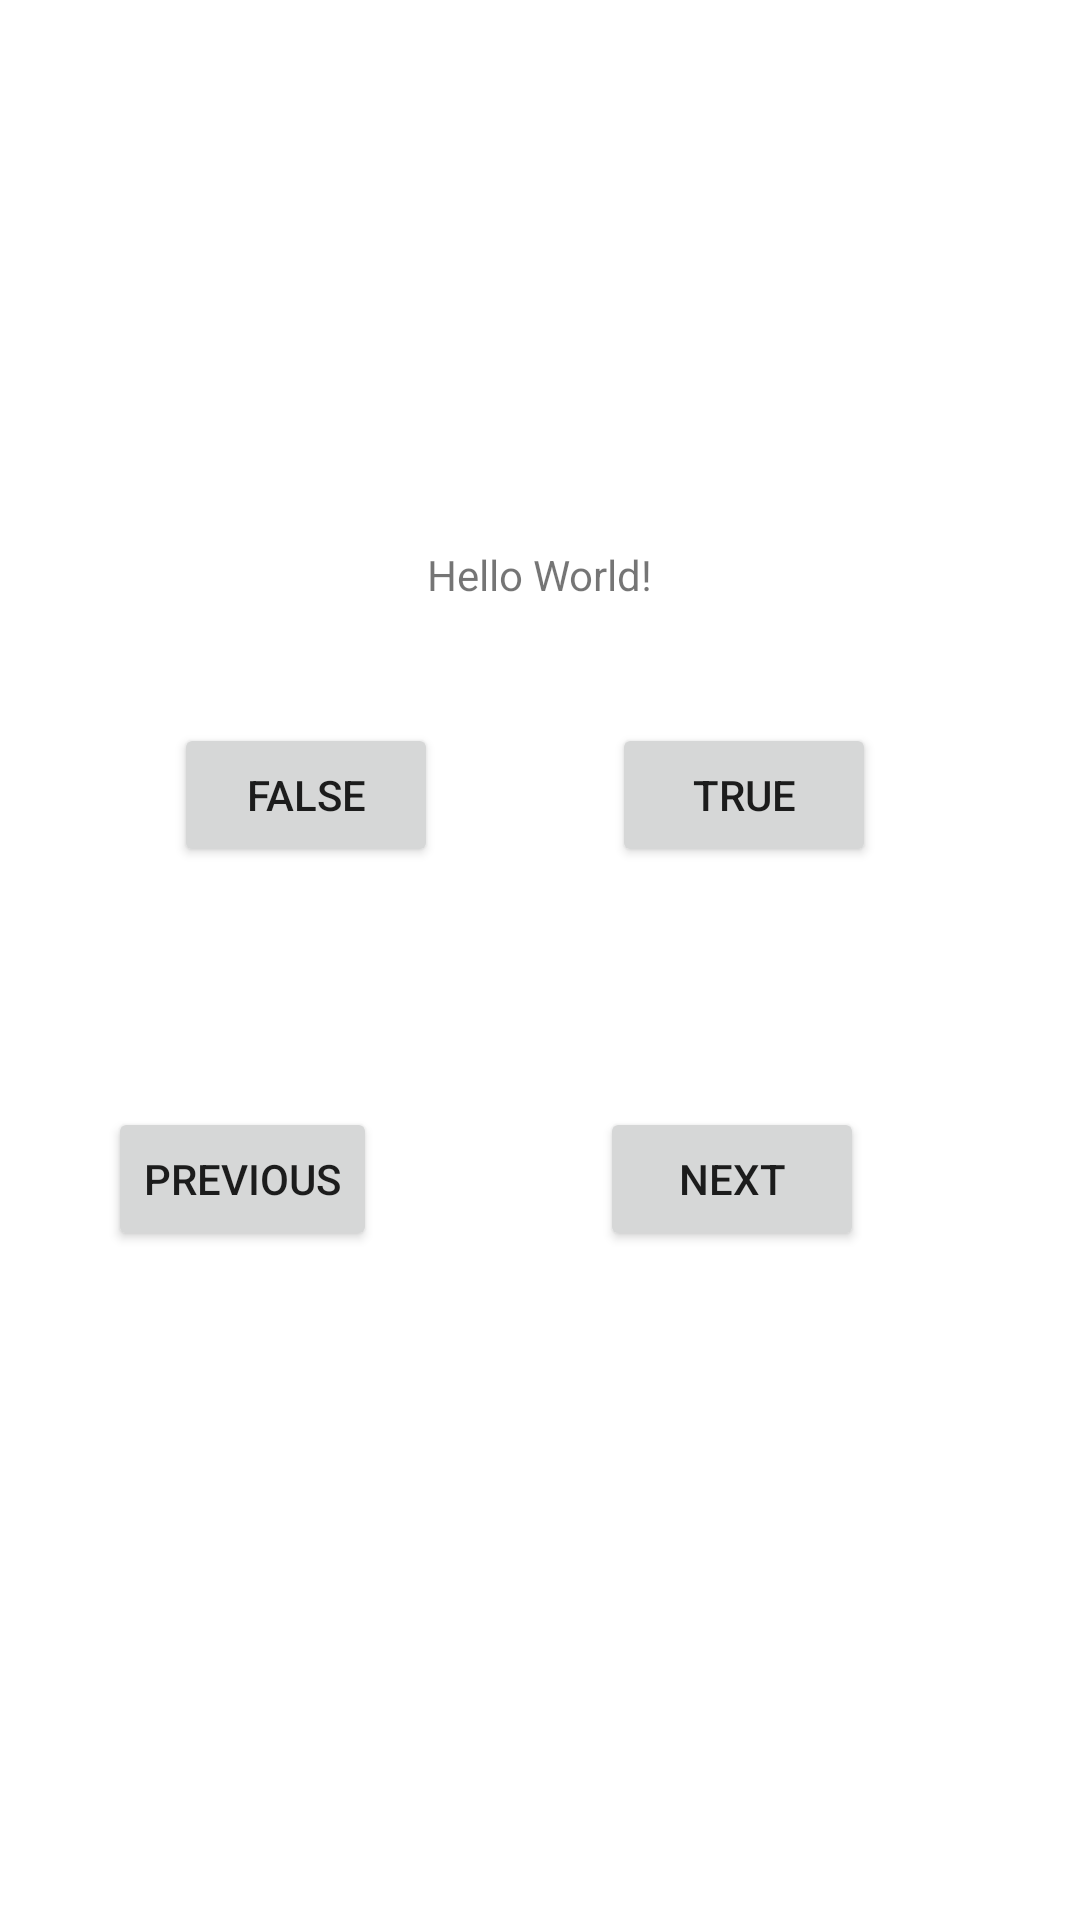

Reconstruct the res/layout file that produces this screen, plus the resources it refers to.
<!-- AndroidManifest.xml: application theme Theme.GoodLandscape -->
<!-- res/layout/activity_main.xml -->
<?xml version="1.0" encoding="utf-8"?>
<androidx.constraintlayout.widget.ConstraintLayout xmlns:android="http://schemas.android.com/apk/res/android"
    xmlns:app="http://schemas.android.com/apk/res-auto"
    xmlns:tools="http://schemas.android.com/tools"
    android:layout_width="match_parent"
    android:layout_height="match_parent"
    tools:context=".MainActivity">

    <TextView
        android:id="@+id/Question"
        android:layout_width="wrap_content"
        android:layout_height="wrap_content"
        android:text="Hello World!"
        app:layout_constraintBottom_toBottomOf="parent"
        app:layout_constraintLeft_toLeftOf="parent"
        app:layout_constraintRight_toRightOf="parent"
        app:layout_constraintTop_toTopOf="parent"
        app:layout_constraintVertical_bias="0.293" />

    <Button
        android:id="@+id/False"
        android:layout_width="wrap_content"
        android:layout_height="wrap_content"
        android:layout_marginTop="40dp"
        android:text="False"
        app:layout_constraintEnd_toStartOf="@+id/True"
        app:layout_constraintStart_toStartOf="parent"
        app:layout_constraintTop_toBottomOf="@+id/Question" />

    <Button
        android:id="@+id/True"
        android:layout_width="wrap_content"
        android:layout_height="wrap_content"
        android:layout_marginTop="40dp"
        android:text="True"
        app:layout_constraintEnd_toEndOf="parent"
        app:layout_constraintHorizontal_bias="0.75"
        app:layout_constraintStart_toStartOf="parent"
        app:layout_constraintTop_toBottomOf="@+id/Question" />

    <Button
        android:id="@+id/Previous"
        android:layout_width="wrap_content"
        android:layout_height="wrap_content"
        android:layout_marginTop="80dp"
        android:layout_marginEnd="72dp"
        android:text="Previous"
        app:layout_constraintEnd_toStartOf="@+id/Next"
        app:layout_constraintHorizontal_bias="0.936"
        app:layout_constraintStart_toStartOf="parent"
        app:layout_constraintTop_toBottomOf="@+id/False" />

    <Button
        android:id="@+id/Next"
        android:layout_width="wrap_content"
        android:layout_height="wrap_content"
        android:layout_marginTop="80dp"
        android:layout_marginEnd="72dp"
        android:text="Next"
        app:layout_constraintEnd_toEndOf="parent"
        app:layout_constraintTop_toBottomOf="@+id/True" />

    <TextView
        android:id="@+id/Answer"
        android:layout_width="wrap_content"
        android:layout_height="wrap_content"
        android:layout_marginTop="288dp"
        app:layout_constraintBottom_toBottomOf="parent"
        app:layout_constraintEnd_toEndOf="parent"
        app:layout_constraintStart_toStartOf="parent"
        app:layout_constraintTop_toBottomOf="@+id/Question"
        app:layout_constraintVertical_bias="0.0" />

</androidx.constraintlayout.widget.ConstraintLayout>
<!-- resources referenced by this layout -->
<resources>
  <style name="Theme.GoodLandscape" parent="Theme.MaterialComponents.DayNight.DarkActionBar">
          
          <item name="colorPrimary">@color/purple_500</item>
          <item name="colorPrimaryVariant">@color/purple_700</item>
          <item name="colorOnPrimary">@color/white</item>
          
          <item name="colorSecondary">@color/teal_200</item>
          <item name="colorSecondaryVariant">@color/teal_700</item>
          <item name="colorOnSecondary">@color/black</item>
          
          <item name="android:statusBarColor" tools:targetApi="l">?attr/colorPrimaryVariant</item>
          
      </style>
  <!-- not gathered from this repository: default colours our renderer supplied (Android Studio template values) -->
  <color name="purple_500">#FF6200EE</color>
  <color name="purple_700">#FF3700B3</color>
  <color name="teal_200">#FF03DAC5</color>
  <color name="teal_700">#FF018786</color>
  <color name="black">#FF000000</color>
  <color name="white">#FFFFFFFF</color>
</resources>
